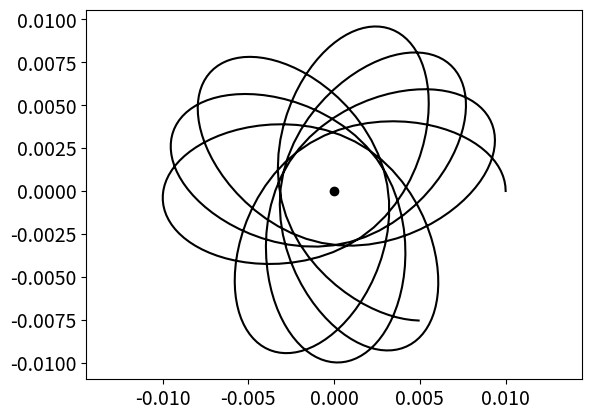

Reproduce this figure in Python.
#!/usr/bin/env python3
import matplotlib.pyplot as plt
import numpy as np
from scipy.integrate import odeint
# .......................................................... function
def dfdt(state,t):
  x,y,vx,vy=state
  r=np.sqrt(x**2+y**2)
  alpha=np.arctan2(y,x)
  a=-K/r
  ax=a*np.cos(alpha)
  ay=a*np.sin(alpha)
  return [vx,vy,ax,ay]
# .................................................. numerical values
x=0.01             #  m
vx=y=0.0
vy=2.934e4         #  m/s
K=3.443e9          #  m2/s2
# ...................................................... input lists
t=np.arange(0.0,5.0e-6,1.0e-8) #1.0e-9
yy=[x,y,vx,vy]
# ...................................... solve differential equations
psoln=odeint(dfdt,yy,t)
# ............................................... plot the trajectory
plt.axis('equal')
plt.xticks(fontsize=14)
plt.yticks(fontsize=14)
plt.plot(psoln[:,0],psoln[:,1],'k-')
plt.plot(0.0,0.0,'ko')
plt.savefig('WireProt.pdf',format='pdf',dpi=1000)
plt.show()








